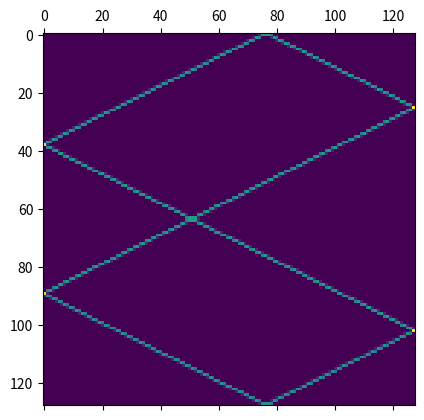

Here is the Python script that generated this plot:
import os
import numpy as np
import matplotlib
matplotlib.use('AGG')
import matplotlib.pyplot as plt


def polyretour(l,x,y,vd,N,eps=10**(-14)):
    Traj=[[0,(x,vd[0]),(y,vd[1])]]
    L=[[l[i]]+[(l[i+1][0]-l[i][0],l[i+1][1]-l[i][1])]+[l[i+1]] for i in range(len(l)-1)]
    L.append([l[-1]]+[(l[0][0]-l[-1][0],l[0][1]-l[-1][1])]+[l[0]])
    for k in range(N):
        T=[]
        for i in range(len(l)):
            x1=float(L[i][1][0])
            x2=float(L[i][1][1])
            if x1*vd[1]-x2*vd[0]!=0:
                x3=x2*L[i][0][0]-x1*L[i][0][1]
                t=(x3-x2*x+x1*y)/(x2*vd[0]-x1*vd[1])
                T.append((t,i))
        Tf=[(t,i) for (t,i) in T if t>eps
            and (vd[0]*t+x-L[i][0][0])*(vd[0]*t+x-L[i][2][0])+(vd[1]*t+y-L[i][0][1])*(vd[1]*t+y-L[i][2][1])<0]
        Tm=[Tf[i][0] for i in range(len(Tf))]
        t=min(Tm)
        i=Tf[Tm.index(t)][1]
        x=vd[0]*t+x
        y=vd[1]*t+y
        x1=float(L[i][1][0])
        x2=float(L[i][1][1])
        a=(x1**2-x2**2)/(x1**2+x2**2)
        b=2*x1*x2/(x1**2+x2**2)
        R=np.array([[a,b],[b,-a]])
        V=np.array(vd)
        if (x,y) in l:
            return 'la boule est hors-jeu'
        else:
            vd=np.dot(R,V)
            vd=vd.tolist()
            Traj.append([t,(x,vd[0]),(y,vd[1])])
    return Traj

def repartlong(n,l,x,y,vd,N,eps=10**(-14)):
    T = polyretour(l,x,y,vd,N,eps=10**(-14))
    M = np.zeros((2**n,2**n))
    
    for k in range(len(T)-1):
        x1,y1,x2,y2,v=T[k][1][0],T[k][2][0],\
                       T[k+1][1][0],T[k+1][2][0],\
                       [T[k][1][1],T[k][2][1]]
        I=[(round(x1,14),round(y1,14)),(round(x2,14),round(y2,14))]
        i=int(2**n*x1)
        j=int(2**n*x2)
        mi,ma=min(i,j),max(i,j)
        ab=range(mi+1,ma+1) 
    
    #vd1!=0 et vd2!=0 sinon trivial
        I=I+[(o/2.0**n,round(y1+(o/2.0**n-x1)*v[1]/v[0],14)) for o in ab]
        i=int(2**n*y1)
        j=int(2**n*y2)
        mi,ma=min(i,j),max(i,j)
        ordo=range(mi+1,ma+1)
        I=I+[(round(x1+(o/2.0**n-y1)*v[0]/v[1],14),o/2.0**n) for o in ordo]
        I=set(I)
        I=list(I)
        I.sort()
        for k2 in range(len(I)-1):
            d=np.sqrt((I[k2+1][0]-I[k2][0])**2+(I[k2+1][1]-I[k2][1])**2)
            (xm,ym)=((I[k2+1][0]+I[k2][0])/2.0,(I[k2+1][1]+I[k2][1])/2.0)
            j,i=int(2**n*xm),int(2**n*ym)
            M[2**n-1-i,j] = M[2**n-1-i,j] + d
            print(M[2**n-1-i,j])
            
    return M

#entree = input('n,x,y,vd,N?')
#n,x,y,vd,N = entree.split(';')
#N = int(N)
#n = int(n)
#x = float(x)
#y = float(y)
#vx,vy = vd.split(',')
#vx = float(vx)
#vy = float(vy)
#vd = (vx,vy)
n = 7
N = 100
x = 0.
y = 0.3
vd = [4,2]
l = [(0,0),(0,1),(1,1),(1,0),(0,0)]


densite = repartlong(n,l,x,y,vd,N,eps=10**(-14))

plt.matshow(densite)
#plt.colorbar()
plt.savefig('coralie.png')
print(densite, type(densite))